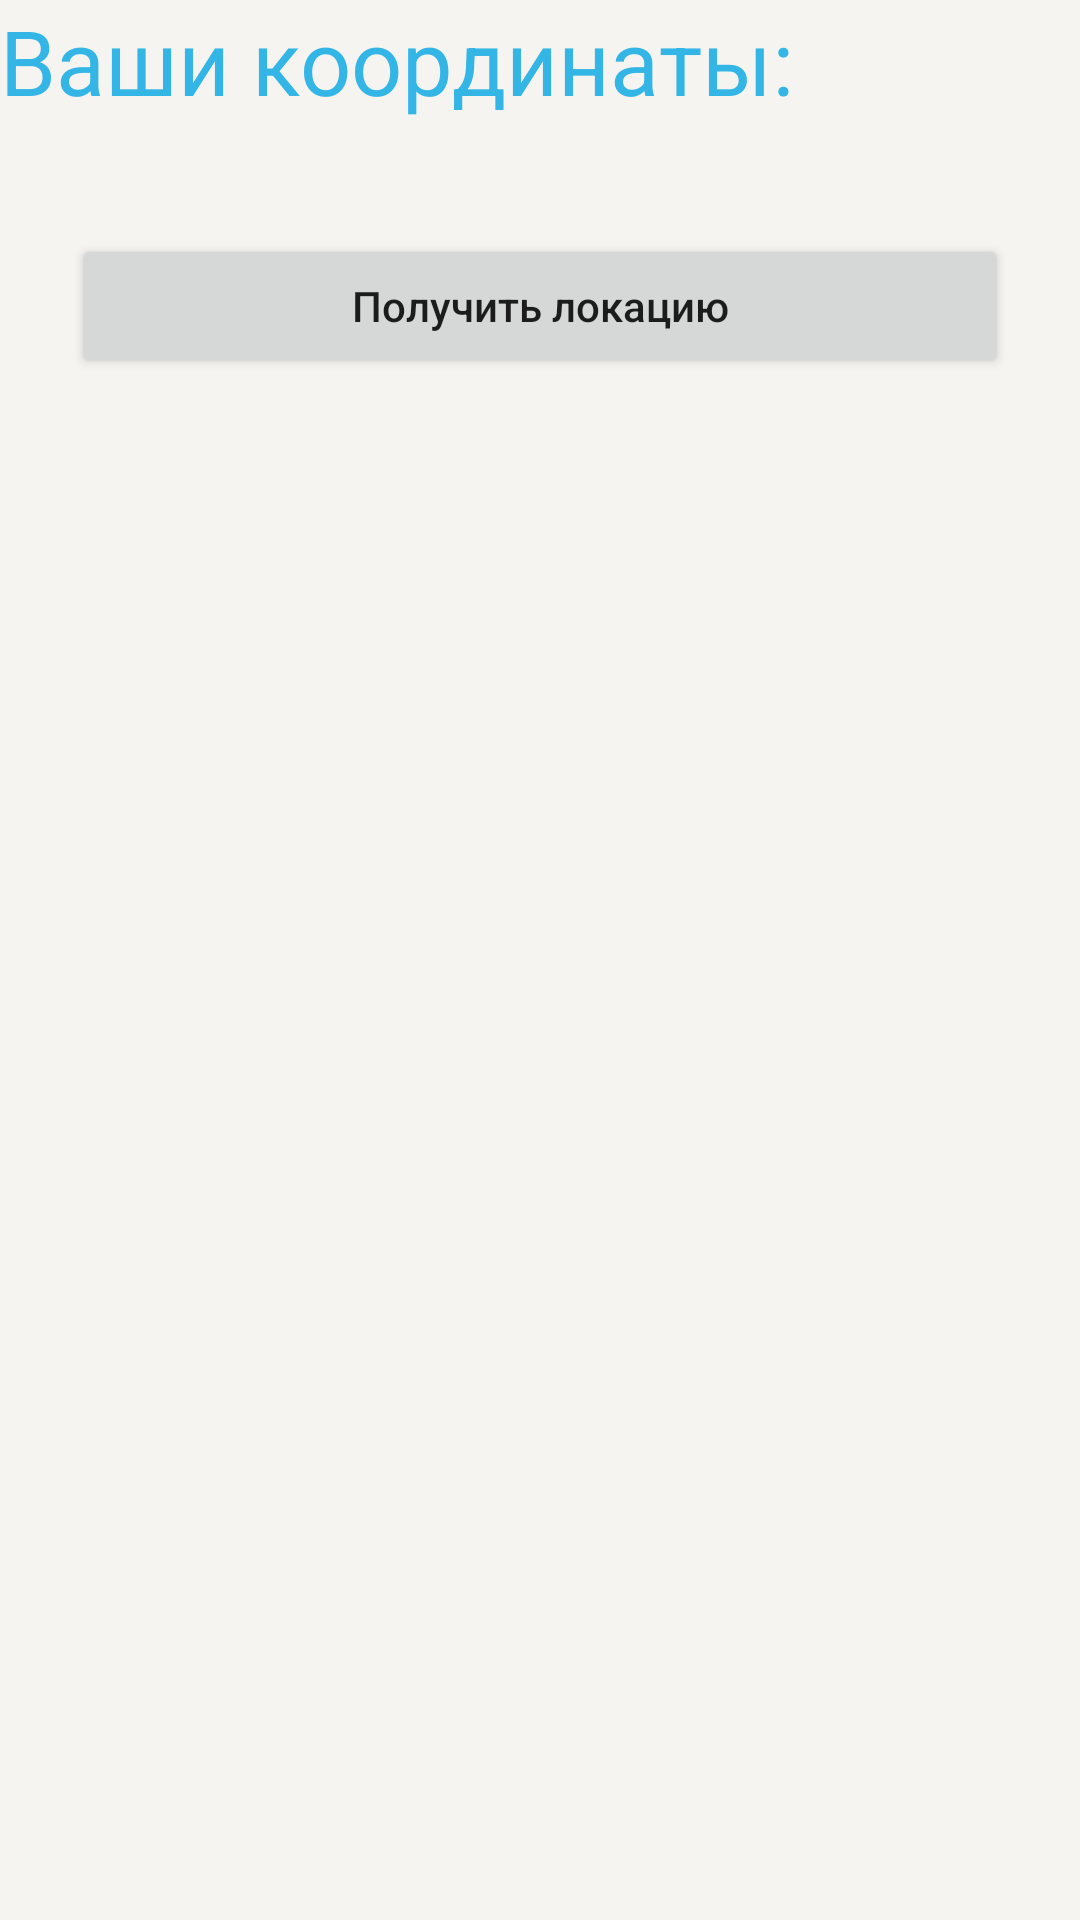

This screen was rendered from an Android layout file. Write that file and the resources it references.
<!-- AndroidManifest.xml: application theme Theme.ClothesApp -->
<!-- res/layout/start_fragment.xml -->
<?xml version="1.0" encoding="utf-8"?>
<androidx.constraintlayout.widget.ConstraintLayout xmlns:android="http://schemas.android.com/apk/res/android"
    xmlns:app="http://schemas.android.com/apk/res-auto"
    xmlns:tools="http://schemas.android.com/tools"
    android:layout_width="match_parent"
    android:layout_height="match_parent"
    tools:context=".StartFragment"
    android:background="@color/white_02">

    <ProgressBar
        android:id="@+id/progressBar"
        android:layout_width="match_parent"
        android:layout_height="match_parent"
        android:visibility="gone" />

    <Button
        android:id="@+id/toMapButton"
        android:layout_width="match_parent"
        android:layout_height="wrap_content"
        android:layout_gravity="center"
        android:layout_margin="24dp"
        android:text="Получить локацию"
        android:textAllCaps="false"
        app:layout_constraintBottom_toBottomOf="parent"
        app:layout_constraintEnd_toEndOf="parent"
        app:layout_constraintHorizontal_bias="0.666"
        app:layout_constraintStart_toStartOf="parent"
        app:layout_constraintTop_toBottomOf="@id/textViewLatLan"
        app:layout_constraintVertical_bias="0.027" />

    <TextView
        android:id="@+id/textViewLatLan"
        android:layout_width="match_parent"
        android:layout_height="wrap_content"
        android:text="Ваши координаты:"
        android:textColor="@color/second_main"
        android:textSize="30dp"
        app:layout_constraintEnd_toEndOf="parent"
        app:layout_constraintStart_toStartOf="parent"
        app:layout_constraintTop_toTopOf="parent" />

</androidx.constraintlayout.widget.ConstraintLayout>
<!-- resources referenced by this layout -->
<resources>
  <color name="second_main">@android:color/holo_blue_light</color>
  <color name="white_02">#F6F4F1</color>
  <style name="Theme.ClothesApp" parent="Theme.MaterialComponents.DayNight.DarkActionBar">
          
          <item name="colorPrimary">@color/main</item>
          <item name="colorPrimaryVariant">@android:color/holo_green_dark</item>
          <item name="colorOnPrimary">@color/white</item>
          
          <item name="colorSecondary">@color/second_main</item>
          <item name="colorSecondaryVariant">@color/second_main</item>
          <item name="colorOnSecondary">@color/black</item>
          
          <item name="android:statusBarColor" tools:targetApi="l">?attr/colorPrimaryVariant</item>
          
      </style>
  <color name="main">#6B9D02</color>
  <color name="white">#FFFFFFFF</color>
  <color name="black">#FF000000</color>
</resources>
